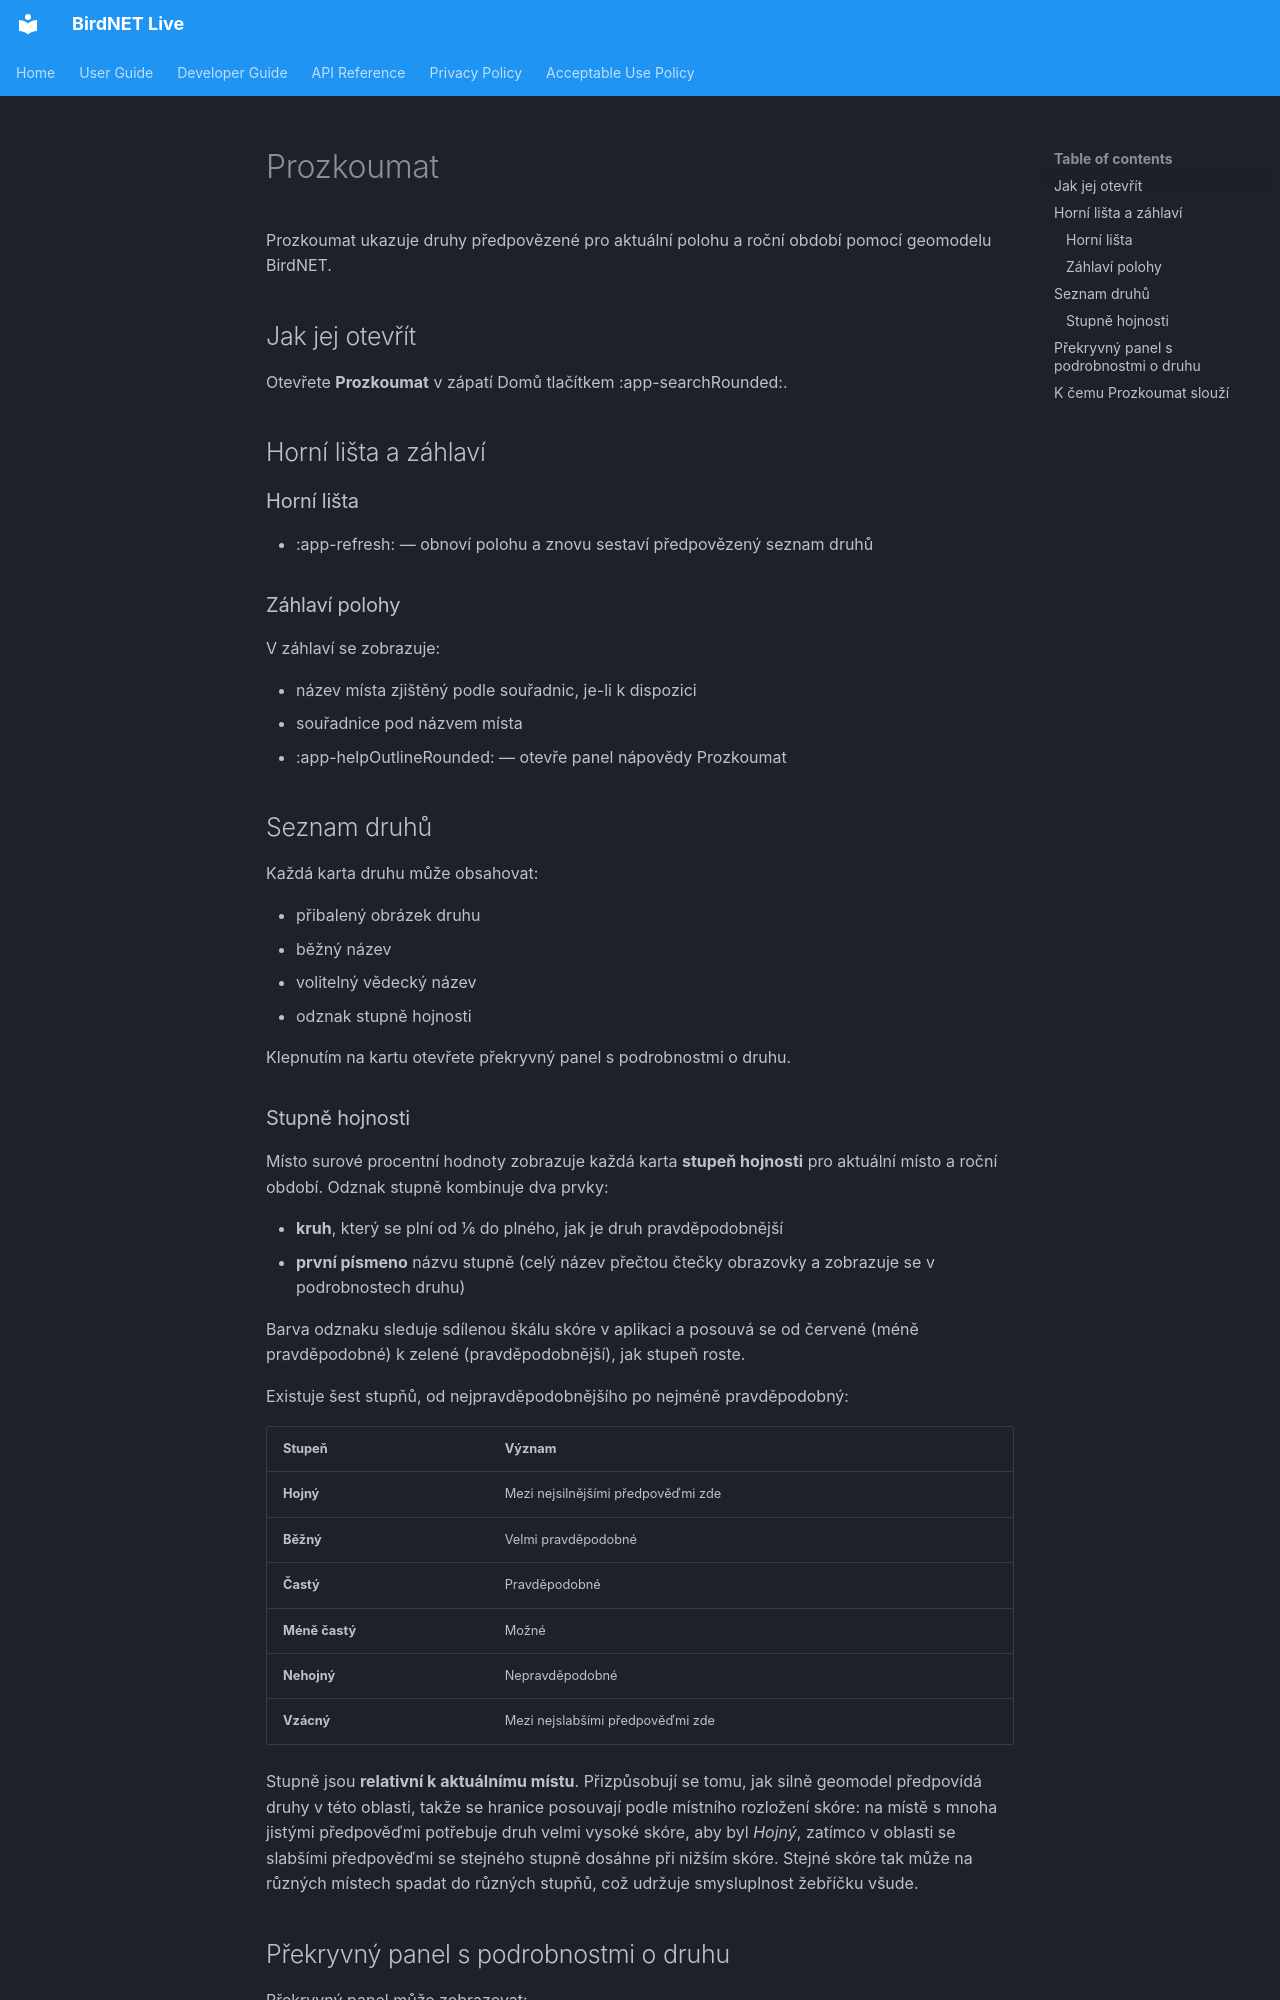

repository: birdnet-team/birdnet-live-app · page: user/explore.cs/index.html · generator: mkdocs

# Prozkoumat

Prozkoumat ukazuje druhy předpovězené pro aktuální polohu a roční období pomocí geomodelu BirdNET.

## Jak jej otevřít

Otevřete **Prozkoumat** v zápatí Domů tlačítkem :app-searchRounded:.

## Horní lišta a záhlaví

### Horní lišta

- :app-refresh: — obnoví polohu a znovu sestaví předpovězený seznam druhů

### Záhlaví polohy

V záhlaví se zobrazuje:

- název místa zjištěný podle souřadnic, je-li k dispozici
- souřadnice pod názvem místa
- :app-helpOutlineRounded: — otevře panel nápovědy Prozkoumat

## Seznam druhů

Každá karta druhu může obsahovat:

- přibalený obrázek druhu
- běžný název
- volitelný vědecký název
- odznak stupně hojnosti

Klepnutím na kartu otevřete překryvný panel s podrobnostmi o druhu.

### Stupně hojnosti

Místo surové procentní hodnoty zobrazuje každá karta **stupeň hojnosti** pro aktuální místo a roční období. Odznak stupně kombinuje dva prvky:

- **kruh**, který se plní od ⅙ do plného, jak je druh pravděpodobnější
- **první písmeno** názvu stupně (celý název přečtou čtečky obrazovky a zobrazuje se v podrobnostech druhu)

Barva odznaku sleduje sdílenou škálu skóre v aplikaci a posouvá se od červené (méně pravděpodobné) k zelené (pravděpodobnější), jak stupeň roste.

Existuje šest stupňů, od nejpravděpodobnějšího po nejméně pravděpodobný:

| Stupeň | Význam |
| --- | --- |
| **Hojný** | Mezi nejsilnějšími předpověďmi zde |
| **Běžný** | Velmi pravděpodobné |
| **Častý** | Pravděpodobné |
| **Méně častý** | Možné |
| **Nehojný** | Nepravděpodobné |
| **Vzácný** | Mezi nejslabšími předpověďmi zde |

Stupně jsou **relativní k aktuálnímu místu**. Přizpůsobují se tomu, jak silně geomodel předpovídá druhy v této oblasti, takže se hranice posouvají podle místního rozložení skóre: na místě s mnoha jistými předpověďmi potřebuje druh velmi vysoké skóre, aby byl *Hojný*, zatímco v oblasti se slabšími předpověďmi se stejného stupně dosáhne při nižším skóre. Stejné skóre tak může na různých místech spadat do různých stupňů, což udržuje smysluplnost žebříčku všude.
